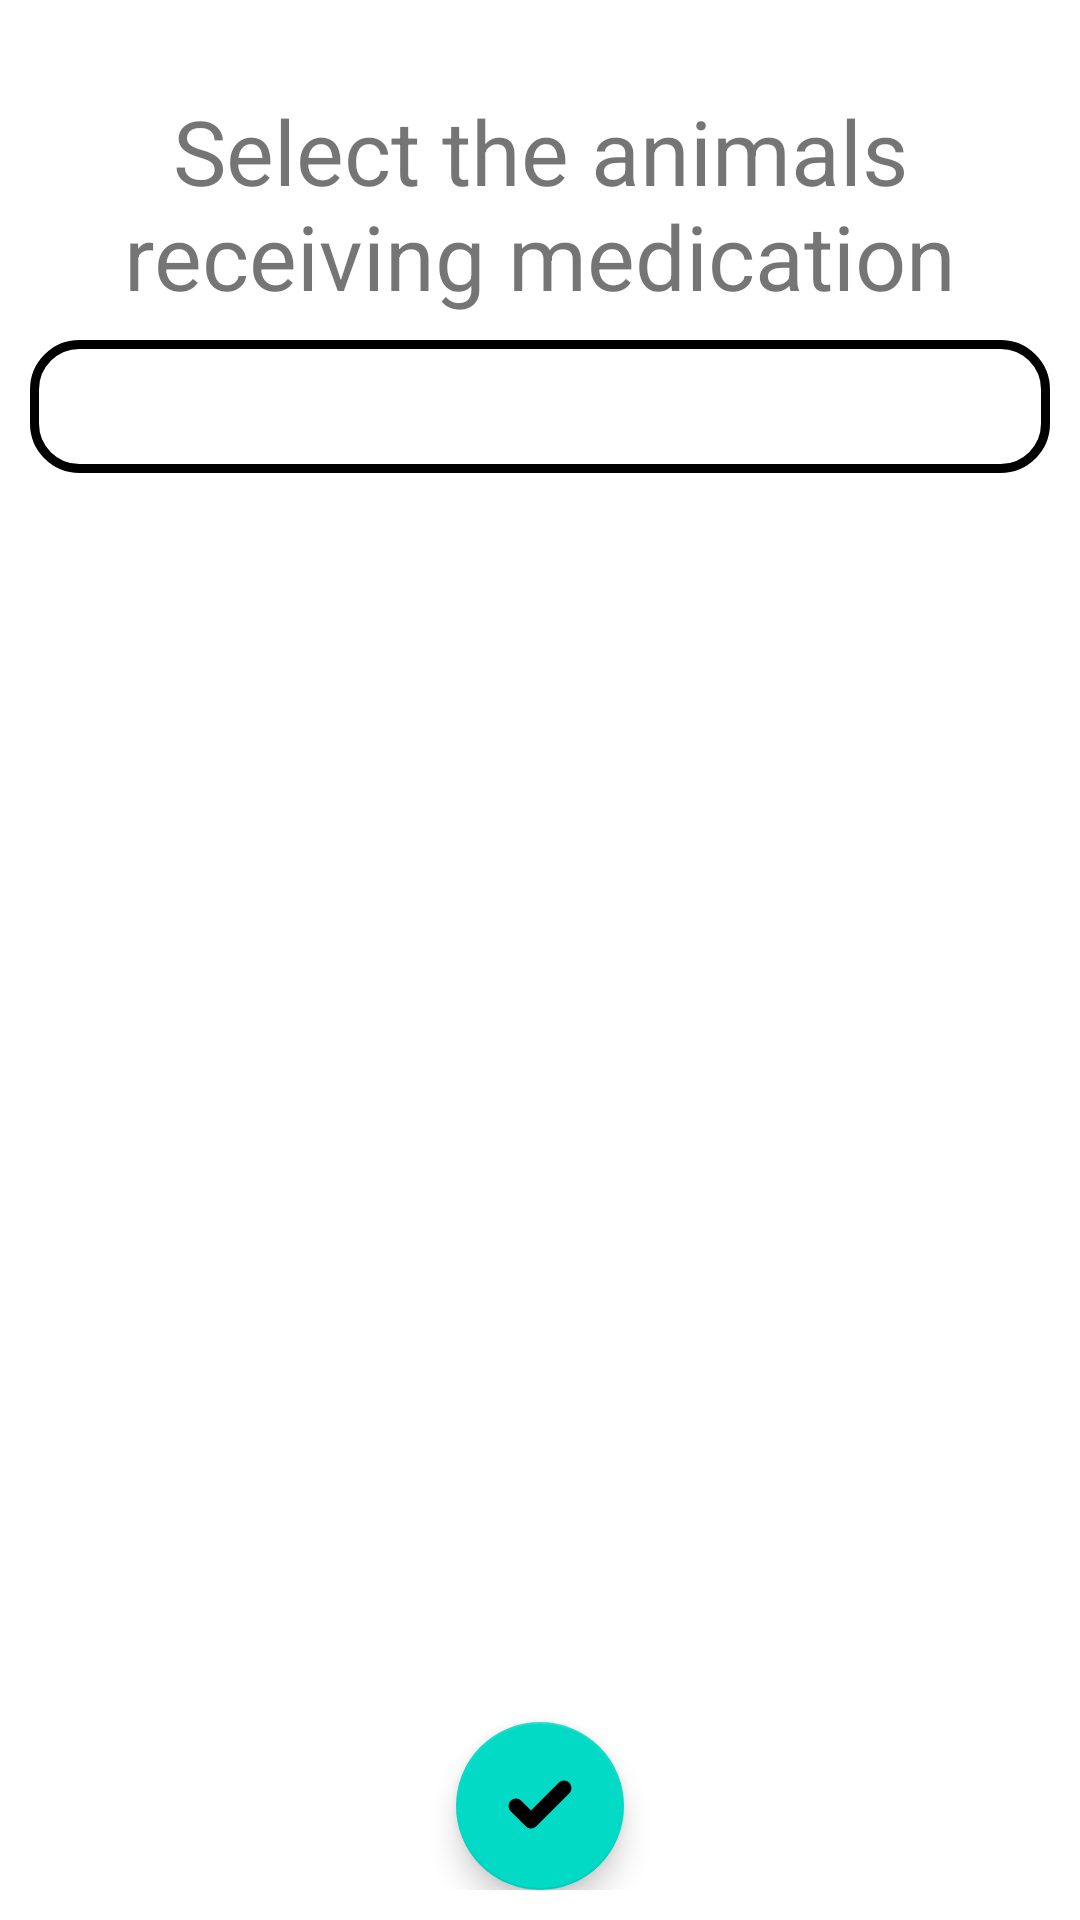

This screen was rendered from an Android layout file. Write that file and the resources it references.
<!-- AndroidManifest.xml: application theme Theme.FarmManagmentApp -->
<!-- res/layout/fragment_medicine_select_animals.xml -->
<?xml version="1.0" encoding="utf-8"?>
<androidx.constraintlayout.widget.ConstraintLayout xmlns:android="http://schemas.android.com/apk/res/android"
    xmlns:app="http://schemas.android.com/apk/res-auto"
    xmlns:tools="http://schemas.android.com/tools"
    android:layout_width="match_parent"
    android:layout_height="match_parent"
    android:padding="10dp">


    <TextView
        android:id="@+id/title_text"
        android:layout_width="match_parent"
        android:layout_height="wrap_content"
        android:layout_margin="20dp"
        android:text="Select the animals receiving medication"
        android:textAlignment="center"
        android:textSize="@dimen/headerTextSize"
        app:layout_constraintEnd_toEndOf="parent"
        app:layout_constraintStart_toStartOf="parent"
        app:layout_constraintTop_toTopOf="parent" />

    <EditText
        android:id="@+id/editTextTextPersonName"
        android:layout_width="0dp"
        android:layout_height="wrap_content"
        android:layout_marginTop="8dp"
        android:background="@drawable/round_button_transperent"
        android:ems="10"
        android:inputType="textPersonName"
        android:padding="10dp"
        app:layout_constraintEnd_toEndOf="parent"
        app:layout_constraintHorizontal_bias="0.5"
        app:layout_constraintStart_toStartOf="parent"
        app:layout_constraintTop_toBottomOf="@+id/title_text" />

    <ImageView
        android:id="@+id/imageView"
        android:layout_width="wrap_content"
        android:layout_height="wrap_content"
        android:layout_marginStart="16dp"
        android:scaleX="1.75"
        android:scaleY="1.75"
        android:src="@drawable/ic_baseline_search_24"
        app:layout_constraintBottom_toBottomOf="@+id/editTextTextPersonName"
        app:layout_constraintStart_toStartOf="@+id/editTextTextPersonName"
        app:layout_constraintTop_toTopOf="@+id/editTextTextPersonName" />

    <androidx.recyclerview.widget.RecyclerView
        android:id="@+id/AnimalsRecyclerView"
        android:layout_width="0dp"
        android:layout_height="wrap_content"
        android:layout_marginTop="8dp"
        android:clipToPadding="false"
        app:layout_constraintEnd_toEndOf="parent"
        app:layout_constraintStart_toStartOf="parent"
        app:layout_constraintTop_toBottomOf="@+id/editTextTextPersonName"
        tools:listitem="@layout/item_animal" />

    <com.google.android.material.floatingactionbutton.FloatingActionButton
        android:id="@+id/confirmSelectionFAB"
        android:layout_width="wrap_content"
        android:layout_height="wrap_content"
        android:clickable="true"
        android:src="@drawable/ic_check"
        app:layout_constraintBottom_toBottomOf="parent"
        app:layout_constraintEnd_toEndOf="parent"
        app:layout_constraintStart_toStartOf="parent" />

</androidx.constraintlayout.widget.ConstraintLayout>
<!-- res/layout/item_animal.xml (included above) -->
<?xml version="1.0" encoding="utf-8"?>
<androidx.cardview.widget.CardView xmlns:android="http://schemas.android.com/apk/res/android"
    xmlns:app="http://schemas.android.com/apk/res-auto"
    xmlns:tools="http://schemas.android.com/tools"
    android:layout_width="match_parent"
    android:layout_height="wrap_content">

    <androidx.constraintlayout.widget.ConstraintLayout
        android:layout_width="match_parent"
        android:layout_height="wrap_content"
        android:padding="5dp">

        <com.google.android.material.button.MaterialButton
            android:id="@+id/mainBtn"
            style="@style/Widget.MaterialComponents.Button.OutlinedButton"
            android:insetTop="0dp"
            android:insetBottom="0dp"
            android:layout_width="0dp"
            android:layout_height="0dp"
            app:layout_constraintBottom_toBottomOf="parent"
            app:layout_constraintEnd_toEndOf="parent"
            app:layout_constraintStart_toStartOf="parent"
            app:layout_constraintTop_toTopOf="parent" />

        <androidx.constraintlayout.widget.ConstraintLayout
            android:layout_width="0dp"
            android:layout_height="wrap_content"
            android:padding="10dp"
            app:layout_constraintBottom_toBottomOf="parent"
            app:layout_constraintEnd_toEndOf="parent"
            app:layout_constraintStart_toStartOf="parent"
            app:layout_constraintTop_toTopOf="parent">

            <TextView
                android:id="@+id/name"
                android:layout_width="0dp"
                android:layout_height="wrap_content"
                android:ellipsize="end"
                android:maxLines="1"
                android:text="Name"
                android:textSize="@dimen/headerTextSize"
                app:layout_constraintBottom_toBottomOf="parent"
                app:layout_constraintEnd_toStartOf="@+id/genderImageView"
                app:layout_constraintStart_toStartOf="parent"
                app:layout_constraintTop_toTopOf="parent" />

            <TextView
                android:id="@+id/dateOfBirthTextView"
                android:layout_width="wrap_content"
                android:layout_height="wrap_content"
                android:text="Gender"
                android:textSize="@dimen/headerTextSize"
                app:layout_constraintBottom_toBottomOf="parent"
                app:layout_constraintEnd_toEndOf="parent"
                app:layout_constraintTop_toTopOf="parent" />

            <ImageView
                android:id="@+id/genderImageView"
                android:layout_width="wrap_content"
                android:layout_height="wrap_content"
                android:layout_marginEnd="8dp"
                app:layout_constraintBottom_toBottomOf="parent"
                app:layout_constraintEnd_toStartOf="@+id/dateOfBirthTextView"
                app:layout_constraintTop_toTopOf="parent"
                android:background="@drawable/ic_male_icon" />
        </androidx.constraintlayout.widget.ConstraintLayout>

    </androidx.constraintlayout.widget.ConstraintLayout>

</androidx.cardview.widget.CardView>
<!-- resources referenced by this layout -->
<resources>
  <dimen name="headerTextSize">30dp</dimen>
  <!-- drawable ic_check (drawable) -->
  <vector android:height="96dp" android:viewportHeight="24"
      android:viewportWidth="24" android:width="96dp" xmlns:android="http://schemas.android.com/apk/res/android">
      <path android:fillColor="#00000000"
          android:pathData="M20,6l-11,11l-5,-5"
          android:strokeColor="@color/black" android:strokeLineCap="round"
          android:strokeLineJoin="round" android:strokeWidth="5"/>
  </vector>
  <!-- drawable ic_male_icon (drawable) -->
  <vector android:height="25dp" android:viewportHeight="252.9"
      android:viewportWidth="252.9" android:width="25dp" xmlns:android="http://schemas.android.com/apk/res/android">
      <path android:fillColor="#6ca0dc" android:pathData="M172.46,0V16.97h51.47l-61.45,61.45c-17.21,-14.5 -39.4,-23.26 -63.61,-23.26 -54.52,0 -98.87,44.36 -98.87,98.87s44.35,98.87 98.87,98.87 98.87,-44.35 98.87,-98.87c0,-24.21 -8.76,-46.4 -23.26,-63.61l61.45,-61.45v51.47h16.97V0h-80.44ZM98.87,235.93c-45.16,0 -81.9,-36.74 -81.9,-81.9S53.71,72.13 98.87,72.13s81.9,36.74 81.9,81.9 -36.74,81.9 -81.9,81.9Z"/>
  </vector>
  <!-- drawable round_button_transperent (drawable) -->
  <?xml version="1.0" encoding="utf-8"?>
  <shape xmlns:android="http://schemas.android.com/apk/res/android" android:shape="rectangle">
      <corners android:radius="15dp" />
      <solid android:color="@android:color/transparent"/>
      <stroke android:width="3dp" android:color="#000000"/>
  </shape>
  <style name="Theme.FarmManagmentApp" parent="Theme.MaterialComponents.DayNight.NoActionBar">
          
          <item name="colorPrimary">@color/purple_500</item>
          <item name="colorPrimaryVariant">@color/purple_700</item>
          <item name="colorOnPrimary">@color/white</item>
          
          <item name="colorSecondary">@color/teal_200</item>
          <item name="colorSecondaryVariant">@color/teal_700</item>
          <item name="colorOnSecondary">@color/black</item>
          
          <item name="android:statusBarColor" tools:targetApi="l">?attr/colorPrimaryVariant</item>
          
      </style>
  <!-- not gathered from this repository: default colours our renderer supplied (Android Studio template values) -->
  <color name="purple_500">#FF6200EE</color>
  <color name="purple_700">#FF3700B3</color>
  <color name="teal_200">#FF03DAC5</color>
  <color name="teal_700">#FF018786</color>
  <color name="black">#FF000000</color>
  <color name="white">#FFFFFFFF</color>
</resources>
